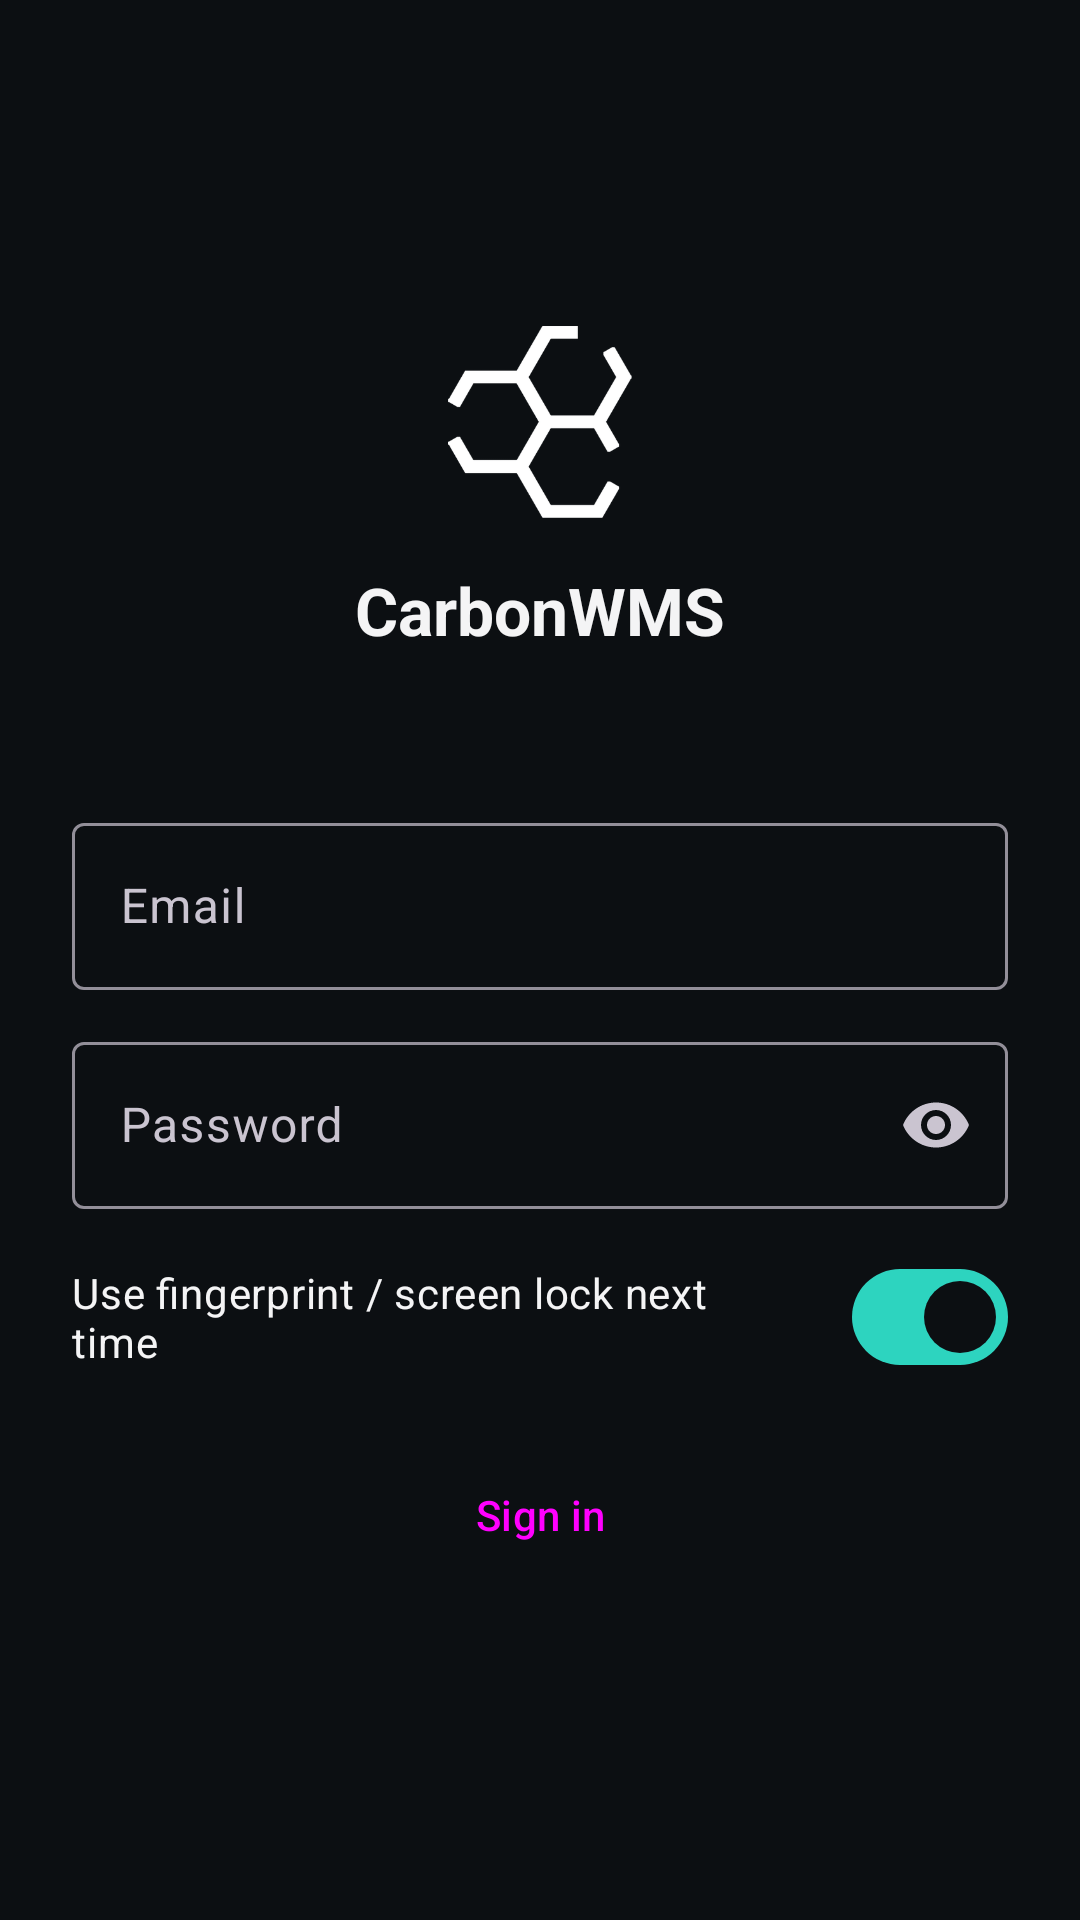

Layout XML and referenced resources for this Android screen:
<!-- AndroidManifest.xml: application theme Theme.CarbonWmsPc -->
<!-- res/layout/view_login.xml -->
<?xml version="1.0" encoding="utf-8"?>
<ScrollView xmlns:android="http://schemas.android.com/apk/res/android"
    xmlns:app="http://schemas.android.com/apk/res-auto"
    android:layout_width="match_parent"
    android:layout_height="match_parent"
    android:background="@color/wms_bg"
    android:clickable="true"
    android:focusable="true"
    android:fillViewport="true">

    <FrameLayout
        android:layout_width="match_parent"
        android:layout_height="wrap_content"
        android:minHeight="100dp"
        android:padding="24dp">

        <LinearLayout
            android:id="@+id/login_form"
            android:layout_width="match_parent"
            android:layout_height="wrap_content"
            android:layout_gravity="center"
            android:maxWidth="420dp"
            android:orientation="vertical">

            <ImageView
                android:layout_width="64dp"
                android:layout_height="64dp"
                android:layout_gravity="center_horizontal"
                android:contentDescription="@string/app_name"
                android:src="@drawable/logo_white" />

            <TextView
                android:layout_width="wrap_content"
                android:layout_height="wrap_content"
                android:layout_gravity="center_horizontal"
                android:layout_marginTop="16dp"
                android:text="@string/login_title"
                android:textColor="@color/wms_text"
                android:textSize="22sp"
                android:textStyle="bold" />

            <TextView
                android:id="@+id/login_subtitle"
                android:layout_width="wrap_content"
                android:layout_height="wrap_content"
                android:layout_gravity="center_horizontal"
                android:layout_marginTop="4dp"
                android:textColor="@color/wms_muted"
                android:textSize="14sp" />

            <com.google.android.material.textfield.TextInputLayout
                android:layout_width="match_parent"
                android:layout_height="wrap_content"
                android:layout_marginTop="28dp"
                android:hint="@string/login_email">

                <com.google.android.material.textfield.TextInputEditText
                    android:id="@+id/login_email"
                    android:layout_width="match_parent"
                    android:layout_height="wrap_content"
                    android:autofillHints="username"
                    android:imeOptions="actionNext"
                    android:inputType="textEmailAddress"
                    android:textColor="@color/wms_text" />
            </com.google.android.material.textfield.TextInputLayout>

            <com.google.android.material.textfield.TextInputLayout
                android:layout_width="match_parent"
                android:layout_height="wrap_content"
                android:layout_marginTop="12dp"
                android:hint="@string/login_password"
                app:endIconMode="password_toggle">

                <com.google.android.material.textfield.TextInputEditText
                    android:id="@+id/login_password"
                    android:layout_width="match_parent"
                    android:layout_height="wrap_content"
                    android:autofillHints="password"
                    android:imeOptions="actionDone"
                    android:inputType="textPassword"
                    android:textColor="@color/wms_text" />
            </com.google.android.material.textfield.TextInputLayout>

            <com.google.android.material.materialswitch.MaterialSwitch
                android:id="@+id/login_remember"
                android:layout_width="match_parent"
                android:layout_height="wrap_content"
                android:layout_marginTop="12dp"
                android:checked="true"
                android:text="@string/login_remember"
                android:textColor="@color/wms_text" />

            <TextView
                android:id="@+id/login_error"
                android:layout_width="match_parent"
                android:layout_height="wrap_content"
                android:layout_marginTop="10dp"
                android:textColor="#F87171"
                android:textSize="14sp"
                android:visibility="gone" />

            <Button
                android:id="@+id/login_submit"
                style="@style/Widget.Material3.Button"
                android:layout_width="match_parent"
                android:layout_height="52dp"
                android:layout_marginTop="16dp"
                android:text="@string/login_submit" />

            <Button
                android:id="@+id/login_biometric"
                style="@style/Widget.Material3.Button.OutlinedButton"
                android:layout_width="match_parent"
                android:layout_height="52dp"
                android:layout_marginTop="8dp"
                android:text="@string/login_biometric"
                android:visibility="gone" />

            <Button
                android:id="@+id/login_forget"
                style="@style/Widget.Material3.Button.TextButton"
                android:layout_width="wrap_content"
                android:layout_height="wrap_content"
                android:layout_gravity="center_horizontal"
                android:layout_marginTop="4dp"
                android:text="@string/login_forget"
                android:visibility="gone" />
        </LinearLayout>

        <LinearLayout
            android:layout_width="wrap_content"
            android:layout_height="wrap_content"
            android:layout_gravity="center"
            android:gravity="center"
            android:orientation="vertical">

            <com.google.android.material.progressindicator.CircularProgressIndicator
                android:id="@+id/login_progress"
                android:layout_width="wrap_content"
                android:layout_height="wrap_content"
                android:indeterminate="true"
                android:visibility="gone" />

            <TextView
                android:id="@+id/login_status"
                android:layout_width="wrap_content"
                android:layout_height="wrap_content"
                android:layout_marginTop="12dp"
                android:textColor="@color/wms_text"
                android:textSize="15sp"
                android:visibility="gone" />
        </LinearLayout>
    </FrameLayout>
</ScrollView>
<!-- resources referenced by this layout -->
<resources>
  <color name="wms_bg">#0C0F12</color>
  <color name="wms_muted">#A1A1AA</color>
  <color name="wms_text">#F4F4F5</color>
  <!-- drawable logo_white: png bitmap (drawable-xxhdpi, 12197 bytes) -->
  <string name="app_name">CarbonWMS-PC</string>
  <string name="login_biometric">Sign in with fingerprint</string>
  <string name="login_email">Email</string>
  <string name="login_forget">Use a different account</string>
  <string name="login_password">Password</string>
  <string name="login_remember">Use fingerprint / screen lock next time</string>
  <string name="login_submit">Sign in</string>
  <string name="login_title">CarbonWMS</string>
  <style name="Theme.CarbonWmsPc" parent="Theme.Material3.Dark.NoActionBar">
          <item name="colorPrimary">@color/wms_accent</item>
          <item name="colorOnPrimary">@color/wms_bg</item>
          <item name="colorSurface">@color/wms_surface_elevated</item>
          <item name="android:colorBackground">@color/wms_bg</item>
          <item name="android:windowBackground">@color/wms_bg</item>
          <item name="android:windowSplashScreenBackground">@color/wms_bg</item>
          <item name="android:windowSplashScreenAnimatedIcon">@mipmap/ic_launcher</item>
          <item name="android:windowLayoutInDisplayCutoutMode">shortEdges</item>
      </style>
  <color name="wms_accent">#2DD4BF</color>
  <color name="wms_surface_elevated">#18181B</color>
</resources>
